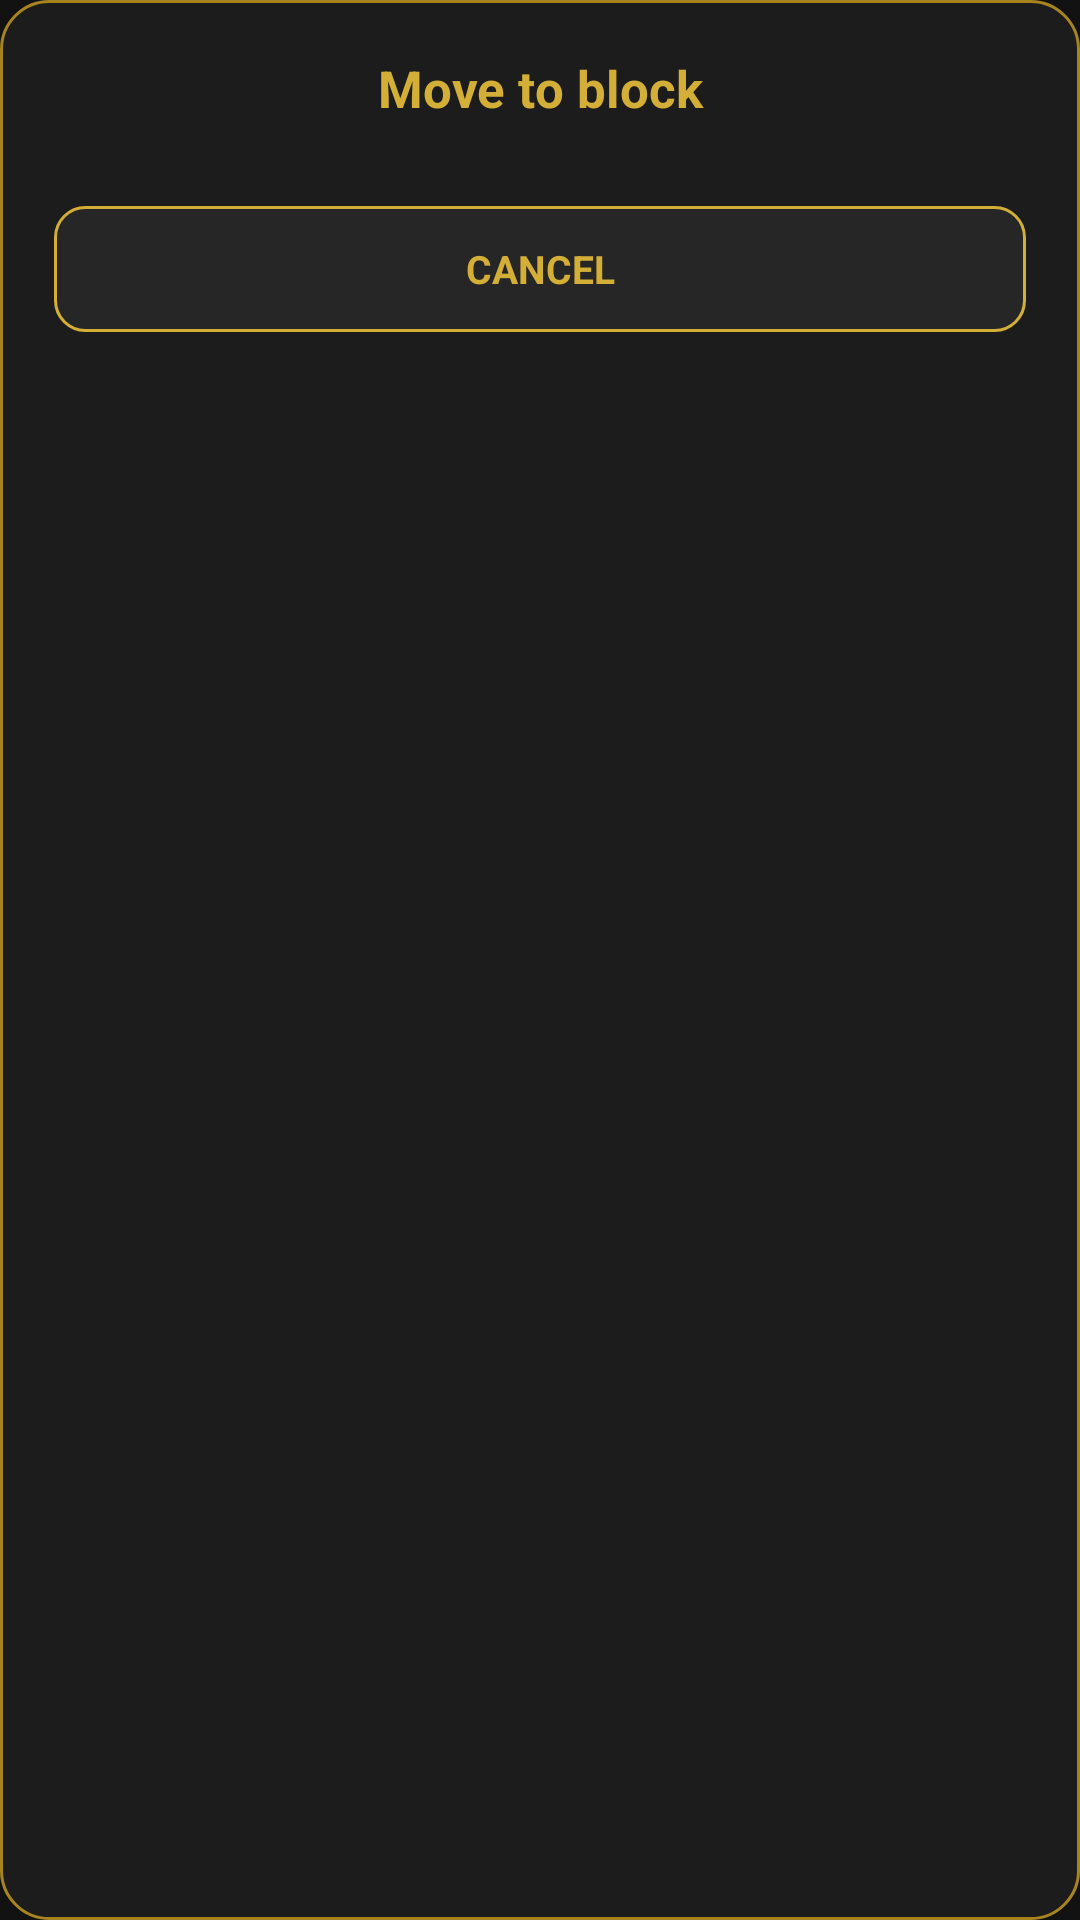

Android layout source for this screen:
<!-- AndroidManifest.xml: application theme Theme.HeSmartPhoneAutoClicker -->
<!-- res/layout/dialog_pick_block.xml -->
<?xml version="1.0" encoding="utf-8"?>
<LinearLayout xmlns:android="http://schemas.android.com/apk/res/android"
    android:layout_width="match_parent"
    android:layout_height="wrap_content"
    android:background="@drawable/bg_dialog"
    android:orientation="vertical"
    android:paddingLeft="18dp"
    android:paddingTop="18dp"
    android:paddingRight="18dp"
    android:paddingBottom="16dp">

    <TextView
        android:id="@+id/pick_title"
        android:layout_width="match_parent"
        android:layout_height="wrap_content"
        android:gravity="center"
        android:text="@string/pick_block_title"
        android:textColor="@color/gold"
        android:textSize="17sp"
        android:textStyle="bold" />

    <LinearLayout
        android:id="@+id/pick_list"
        android:layout_width="match_parent"
        android:layout_height="wrap_content"
        android:layout_marginTop="14dp"
        android:orientation="vertical" />

    <TextView
        android:id="@+id/btn_pick_cancel"
        android:layout_width="match_parent"
        android:layout_height="42dp"
        android:layout_marginTop="14dp"
        android:background="@drawable/bg_dialog_btn"
        android:gravity="center"
        android:text="@string/cancel"
        android:textAllCaps="true"
        android:textColor="@color/gold"
        android:textSize="13sp"
        android:textStyle="bold" />
</LinearLayout>
<!-- resources referenced by this layout -->
<resources>
  <color name="gold">#D4AF37</color>
  <!-- drawable bg_dialog (drawable) -->
  <?xml version="1.0" encoding="utf-8"?>
  <shape xmlns:android="http://schemas.android.com/apk/res/android" android:shape="rectangle">
      <solid android:color="@color/surface" />
      <stroke android:width="1dp" android:color="@color/gold_dark" />
      <corners android:radius="16dp" />
  </shape>
  <!-- drawable bg_dialog_btn (drawable) -->
  <?xml version="1.0" encoding="utf-8"?>
  <shape xmlns:android="http://schemas.android.com/apk/res/android" android:shape="rectangle">
      <solid android:color="@color/surface_elevated" />
      <stroke android:width="1dp" android:color="@color/gold" />
      <corners android:radius="10dp" />
  </shape>
  <string name="cancel">Cancel</string>
  <string name="pick_block_title">Move to block</string>
  <style name="Theme.HeSmartPhoneAutoClicker" parent="Theme.MaterialComponents.DayNight.NoActionBar">
          <item name="colorPrimary">@color/gold</item>
          <item name="colorPrimaryVariant">@color/gold_dark</item>
          <item name="colorOnPrimary">@color/black</item>
          <item name="colorSecondary">@color/gold_soft</item>
          <item name="colorOnSecondary">@color/black</item>
          <item name="android:statusBarColor">@color/black</item>
          <item name="android:navigationBarColor">@color/black</item>
          <item name="android:windowLightStatusBar">false</item>
          <item name="android:windowLightNavigationBar">false</item>
          <item name="android:windowBackground">@color/bg</item>
          <item name="android:forceDarkAllowed">false</item>
          <item name="android:windowOptOutEdgeToEdgeEnforcement" tools:targetApi="35">true</item>
          <item name="colorControlNormal">@color/gold</item>
          <item name="android:textColorPrimary">@color/text_title</item>
          <item name="android:textColorSecondary">@color/text_sub</item>
          <item name="colorSurface">@color/surface</item>
          <item name="colorOnSurface">@color/text_title</item>
      </style>
  <color name="surface">#1C1C1C</color>
  <color name="gold_dark">#A8841F</color>
  <color name="surface_elevated">#262626</color>
  <color name="black">#0B0B0B</color>
  <color name="gold_soft">#E8C96A</color>
  <color name="bg">#121212</color>
  <color name="text_title">#F0F0F0</color>
  <color name="text_sub">#9E9E9E</color>
</resources>
